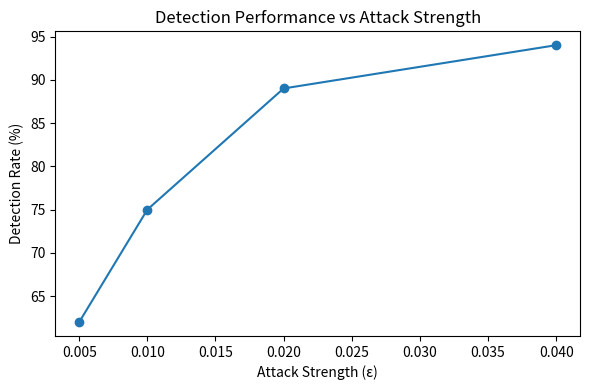

Reproduce this figure in Python.
import matplotlib.pyplot as plt

epsilon = [0.005, 0.01, 0.02, 0.04]
detection_rate = [62, 75, 89, 94]

plt.figure(figsize=(6,4))
plt.plot(epsilon, detection_rate, marker='o')
plt.xlabel("Attack Strength (ε)")
plt.ylabel("Detection Rate (%)")
plt.title("Detection Performance vs Attack Strength")
plt.tight_layout()
plt.show()